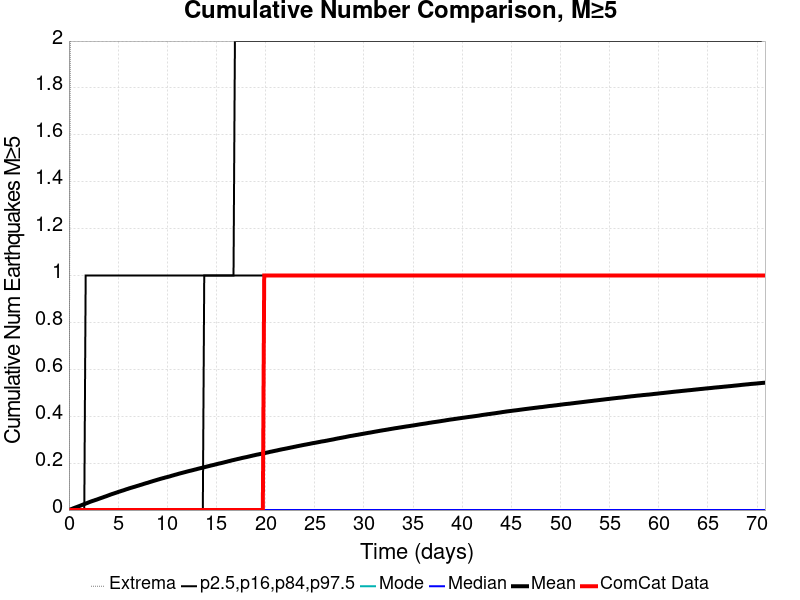

The data file committed next to this chart (first rows):
Time (days), ComCat Data, Simulation Mean, Simulation Median, Simulation Mode, Simulation Minimum, Simulation Maximum, 2.5 %-ile, 16 %-ile, 84 %-ile, 97.5 %-ile
0.0, 0.0, 0.0, 0.0, 0.0, 0.0, 0.0, 0.0, 0.0, 0.0, 0.0
0.1419, 0.0, 0.00252, 0.0, 0.0, 0.0, 2.0, 0.0, 0.0, 0.0, 0.0
0.2838, 0.0, 0.00463, 0.0, 0.0, 0.0, 3.0, 0.0, 0.0, 0.0, 0.0
0.4257, 0.0, 0.00719, 0.0, 0.0, 0.0, 3.0, 0.0, 0.0, 0.0, 0.0
0.5675, 0.0, 0.00938, 0.0, 0.0, 0.0, 3.0, 0.0, 0.0, 0.0, 0.0
0.7094, 0.0, 0.01167, 0.0, 0.0, 0.0, 4.0, 0.0, 0.0, 0.0, 0.0
0.8513, 0.0, 0.01375, 0.0, 0.0, 0.0, 4.0, 0.0, 0.0, 0.0, 0.0
0.9932, 0.0, 0.0161, 0.0, 0.0, 0.0, 4.0, 0.0, 0.0, 0.0, 0.0
1.135, 0.0, 0.01832, 0.0, 0.0, 0.0, 4.0, 0.0, 0.0, 0.0, 0.0
1.277, 0.0, 0.02074, 0.0, 0.0, 0.0, 5.0, 0.0, 0.0, 0.0, 0.0
1.419, 0.0, 0.02323, 0.0, 0.0, 0.0, 5.0, 0.0, 0.0, 0.0, 0.0
1.561, 0.0, 0.02538, 0.0, 0.0, 0.0, 5.0, 0.0, 0.0, 0.0, 0.0
1.703, 0.0, 0.02775, 0.0, 0.0, 0.0, 5.0, 0.0, 0.0, 0.0, 1.0
1.845, 0.0, 0.02987, 0.0, 0.0, 0.0, 5.0, 0.0, 0.0, 0.0, 1.0
1.986, 0.0, 0.03228, 0.0, 0.0, 0.0, 5.0, 0.0, 0.0, 0.0, 1.0
2.128, 0.0, 0.03465, 0.0, 0.0, 0.0, 5.0, 0.0, 0.0, 0.0, 1.0
2.27, 0.0, 0.03691, 0.0, 0.0, 0.0, 5.0, 0.0, 0.0, 0.0, 1.0
2.412, 0.0, 0.03896, 0.0, 0.0, 0.0, 5.0, 0.0, 0.0, 0.0, 1.0
2.554, 0.0, 0.04086, 0.0, 0.0, 0.0, 5.0, 0.0, 0.0, 0.0, 1.0
2.696, 0.0, 0.04294, 0.0, 0.0, 0.0, 5.0, 0.0, 0.0, 0.0, 1.0
2.838, 0.0, 0.04481, 0.0, 0.0, 0.0, 5.0, 0.0, 0.0, 0.0, 1.0
2.98, 0.0, 0.04701, 0.0, 0.0, 0.0, 5.0, 0.0, 0.0, 0.0, 1.0
3.121, 0.0, 0.04918, 0.0, 0.0, 0.0, 5.0, 0.0, 0.0, 0.0, 1.0
3.263, 0.0, 0.05128, 0.0, 0.0, 0.0, 5.0, 0.0, 0.0, 0.0, 1.0
3.405, 0.0, 0.05327, 0.0, 0.0, 0.0, 5.0, 0.0, 0.0, 0.0, 1.0
3.547, 0.0, 0.05554, 0.0, 0.0, 0.0, 5.0, 0.0, 0.0, 0.0, 1.0
3.689, 0.0, 0.05758, 0.0, 0.0, 0.0, 5.0, 0.0, 0.0, 0.0, 1.0
3.831, 0.0, 0.05965, 0.0, 0.0, 0.0, 5.0, 0.0, 0.0, 0.0, 1.0
3.973, 0.0, 0.06195, 0.0, 0.0, 0.0, 6.0, 0.0, 0.0, 0.0, 1.0
4.115, 0.0, 0.06411, 0.0, 0.0, 0.0, 6.0, 0.0, 0.0, 0.0, 1.0
4.257, 0.0, 0.06644, 0.0, 0.0, 0.0, 6.0, 0.0, 0.0, 0.0, 1.0
4.398, 0.0, 0.06847, 0.0, 0.0, 0.0, 6.0, 0.0, 0.0, 0.0, 1.0
4.54, 0.0, 0.07041, 0.0, 0.0, 0.0, 6.0, 0.0, 0.0, 0.0, 1.0
4.682, 0.0, 0.07239, 0.0, 0.0, 0.0, 6.0, 0.0, 0.0, 0.0, 1.0
4.824, 0.0, 0.07431, 0.0, 0.0, 0.0, 6.0, 0.0, 0.0, 0.0, 1.0
4.966, 0.0, 0.0764, 0.0, 0.0, 0.0, 6.0, 0.0, 0.0, 0.0, 1.0
5.108, 0.0, 0.0785, 0.0, 0.0, 0.0, 6.0, 0.0, 0.0, 0.0, 1.0
5.25, 0.0, 0.08028, 0.0, 0.0, 0.0, 6.0, 0.0, 0.0, 0.0, 1.0
5.392, 0.0, 0.08226, 0.0, 0.0, 0.0, 6.0, 0.0, 0.0, 0.0, 1.0
5.534, 0.0, 0.08409, 0.0, 0.0, 0.0, 6.0, 0.0, 0.0, 0.0, 1.0
5.675, 0.0, 0.08609, 0.0, 0.0, 0.0, 6.0, 0.0, 0.0, 0.0, 1.0
5.817, 0.0, 0.08833, 0.0, 0.0, 0.0, 6.0, 0.0, 0.0, 0.0, 1.0
5.959, 0.0, 0.09006, 0.0, 0.0, 0.0, 6.0, 0.0, 0.0, 0.0, 1.0
6.101, 0.0, 0.0921, 0.0, 0.0, 0.0, 6.0, 0.0, 0.0, 0.0, 1.0
6.243, 0.0, 0.09403, 0.0, 0.0, 0.0, 6.0, 0.0, 0.0, 0.0, 1.0
6.385, 0.0, 0.09571, 0.0, 0.0, 0.0, 6.0, 0.0, 0.0, 0.0, 1.0
6.527, 0.0, 0.09756, 0.0, 0.0, 0.0, 6.0, 0.0, 0.0, 0.0, 1.0
6.669, 0.0, 0.09918, 0.0, 0.0, 0.0, 6.0, 0.0, 0.0, 0.0, 1.0
6.811, 0.0, 0.1011, 0.0, 0.0, 0.0, 6.0, 0.0, 0.0, 0.0, 1.0
6.952, 0.0, 0.1029, 0.0, 0.0, 0.0, 6.0, 0.0, 0.0, 0.0, 1.0
7.094, 0.0, 0.1047, 0.0, 0.0, 0.0, 6.0, 0.0, 0.0, 0.0, 1.0
7.236, 0.0, 0.1066, 0.0, 0.0, 0.0, 6.0, 0.0, 0.0, 0.0, 1.0
7.378, 0.0, 0.1083, 0.0, 0.0, 0.0, 6.0, 0.0, 0.0, 0.0, 1.0
7.52, 0.0, 0.1103, 0.0, 0.0, 0.0, 6.0, 0.0, 0.0, 0.0, 1.0
7.662, 0.0, 0.1122, 0.0, 0.0, 0.0, 6.0, 0.0, 0.0, 0.0, 1.0
7.804, 0.0, 0.1141, 0.0, 0.0, 0.0, 6.0, 0.0, 0.0, 0.0, 1.0
7.946, 0.0, 0.1157, 0.0, 0.0, 0.0, 6.0, 0.0, 0.0, 0.0, 1.0
8.088, 0.0, 0.1174, 0.0, 0.0, 0.0, 6.0, 0.0, 0.0, 0.0, 1.0
8.229, 0.0, 0.1194, 0.0, 0.0, 0.0, 6.0, 0.0, 0.0, 0.0, 1.0
8.371, 0.0, 0.1212, 0.0, 0.0, 0.0, 6.0, 0.0, 0.0, 0.0, 1.0
... 440 more rows
